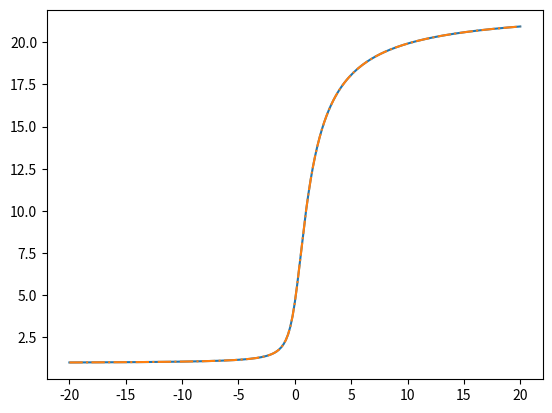

Here is the Python script that generated this plot:
import numpy as np
import matplotlib.pyplot as plt

def rk4_step(fun,x,y,h):
    k0 = fun(x,y)*h
    k1 = fun(x + h/2, y + k0/2)*h
    k2 = fun(x + h/2, y + k1/2)*h
    k3 = fun(x + h, y + k2)*h
    return (k0 + 2*k1 + 2*k2 + k3)/6

def f(x,y):
    return y/(1+x**2)

n = 200
x = np.linspace(-20,20,n + 1)
y = np.zeros(n + 1)
y[0] = 1
h = x[1] - x[0]

for i in range(n):
    y[i + 1] = y[i] + rk4_step(f,x[i],y[i],h)

y_pred = 4.57605801*np.exp(np.arctan(x))

plt.clf()
plt.plot(x,y)
plt.plot(x,y_pred,'-.')
plt.show()

err_h = np.std(y - y_pred)
print(err_h)

def rk4_stepd(fun,x,y,h):

    return